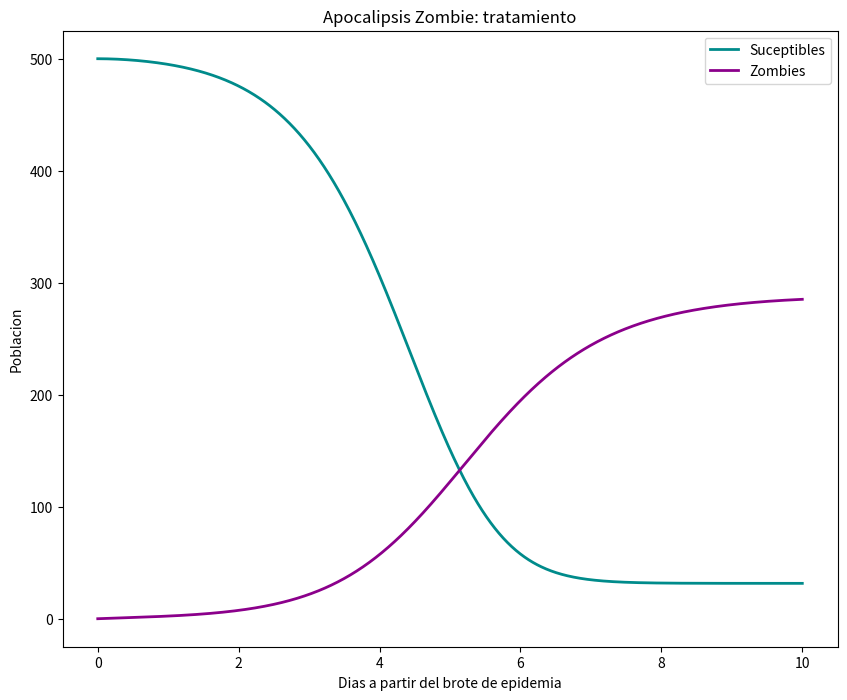

Write Python code to recreate this figure.
#-*- coding: utf-8 -*-
#MODELO DE APOCALIPSIS ZOMBIE (Tratamiento)
import numpy as np
import matplotlib.pyplot as plt
from scipy.integrate import odeint
plt.ion()
plt.rcParams['figure.figsize'] = 10, 8

P = 0           # taza de nacimiento
d = 0.0001  # porcentaje de muerte (por día)
B = 0.0095  # porcentaje de transmisión  (por día)
G = 0.0001  # porcentaje de resurrección (por día)
A = 0.0001  # porcentaje de destrucción  (por día)

d = 0.0001  # natural death percent (per day)
B = 0.0095  # transmission percent  (per day)
G = 0.0001  # resurect percent (per day)
A = 0.0001  # destroy percent  (per day)
rho = 0.5   # porcentaje de transformación (por día)
c = 0.3

# Resolver el sistema dy/dt = f(y, t)
def f(y, t):
    Si = y[0]
    Ii = y[1]
    Zi = y[2]
    Ri = y[3]
  
 # Ecuaciones del modelo
    f0 = P - B*Si*Zi - d*Si + c*Zi
    f1 = B*Si*Zi - rho*Ii - d*Ii
    f2 = rho*Ii + G*Ri - A*Si*Zi - c*Zi
    f3 = d*Si + d*Ii + A*Si*Zi - G*Ri
    return [f0, f1, f2, f3]

# condiciones iniciales
S0 = 500.                   # población inicial
I0 = 5.                     # población infectada inicial
Z0 = 0.                     # población zombie inicial
R0 = 0.                     # población muerta inicial

y0 = [S0, I0, Z0, R0]   # initial condition vector
t  = np.linspace(0, 10, 1000)       # time grid

# resolviendo las ecuaciones diferenciales ordinarias
soln = odeint(f, y0, t)
S = soln[:, 0]
I = soln[:, 1]
Z = soln[:, 2]
R = soln[:, 3]


# gráfica de apocalipsis zombie con tratamiento
plt.plot(t, S, "darkcyan",linewidth=2, label='Suceptibles')
plt.plot(t, Z, "darkmagenta",linewidth=2, label='Zombies')
plt.xlabel('Dias a partir del brote de epidemia')
plt.ylabel('Poblacion')
plt.title('Apocalipsis Zombie: tratamiento')
plt.legend(loc=0)
